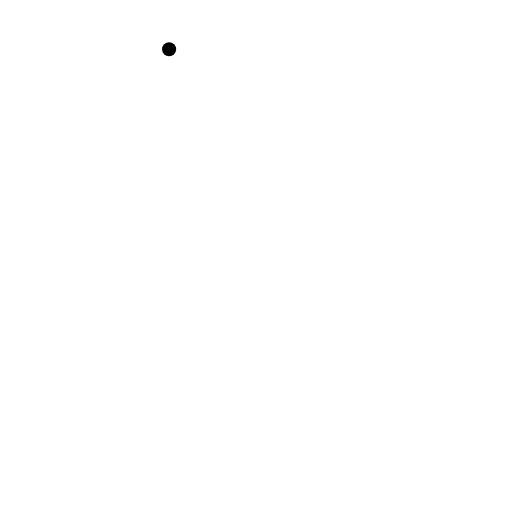
t = 0.00 s
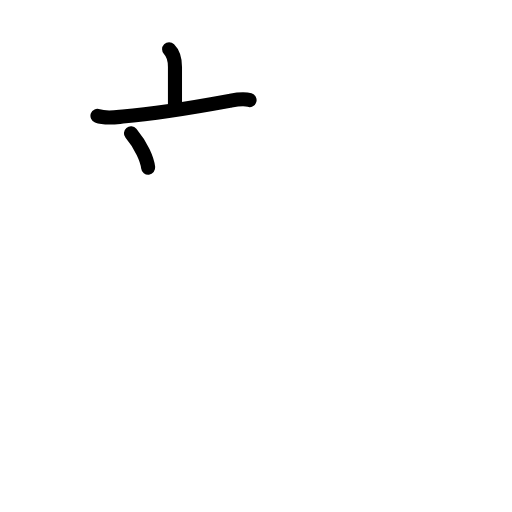
t = 2.80 s
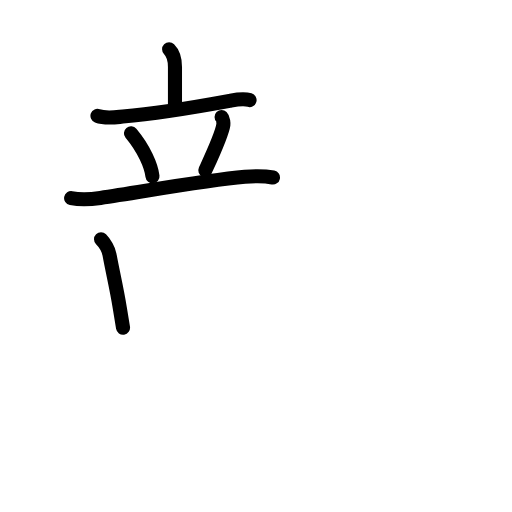
t = 5.60 s
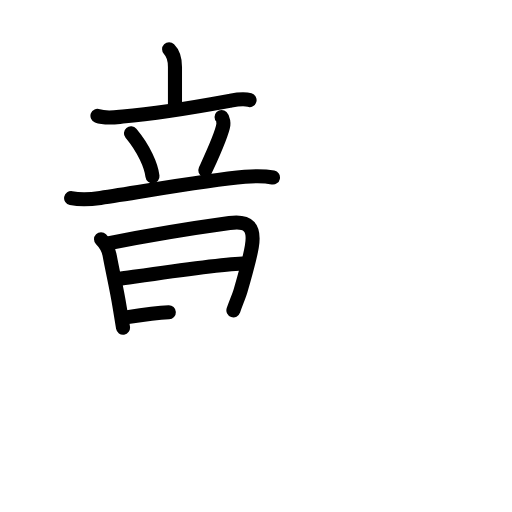
t = 8.40 s
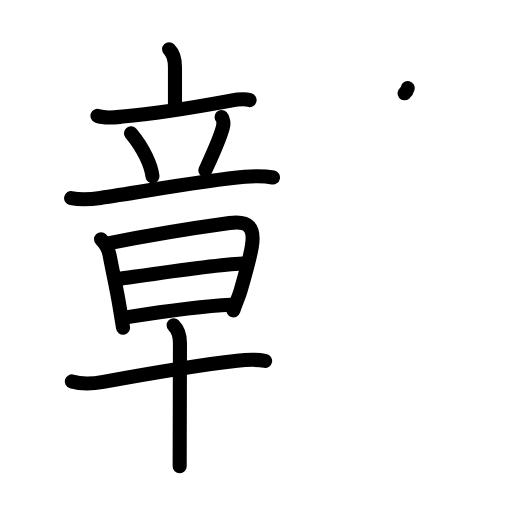
t = 11.20 s
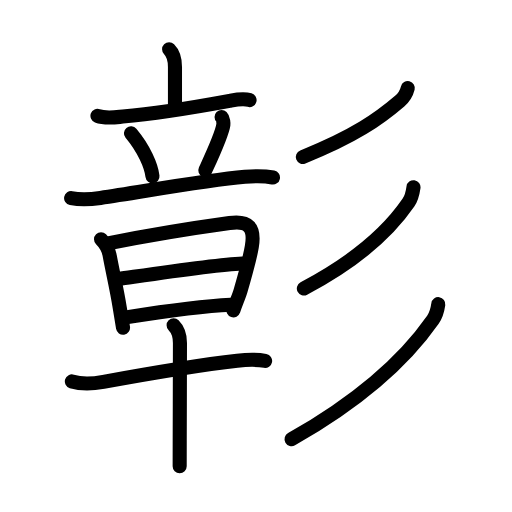
t = 14.00 s

The animated SVG that drew these frames (rendered in a browser with its animation timeline set to each time). Animation: 44 SMIL elements (animate=44); one cycle of 14.00 s.

<?xml version="1.0" encoding="UTF-8"?>
<!--
AniKanjiVG is licensed by CC-BY-SA Paul C. Sommerhoff (https://bitbucket.org/sommerhoff/anikanjivg).
AniKanjiVG uses KanjiVG which is licensed by CC-BY-SA Ulrich Apel (http://kanjivg.tagaini.net).
See also http://creativecommons.org/licenses/by-sa/3.0/
-->
<svg xmlns:kvg='http://kanjivg.tagaini.net' xmlns='http://www.w3.org/2000/svg' width='109' height='109' viewBox='0 0 109 109' style='fill:none;stroke:#000000;stroke-width:3;stroke-linecap:round;stroke-linejoin:round;' id="kvg:kanji_05f70"><g id="kvg:05f70" kvg:element="彰"><g id="kvg:05f70-g1" kvg:element="章" kvg:position="left" kvg:phon="章"><g id="kvg:05f70-g2" kvg:element="立" kvg:position="top"><g id="kvg:05f70-g3" kvg:element="亠" kvg:position="top"><path id="kvg:05f70-s1" kvg:type="㇑a" d="M36,10.5c0.88,0.88,1.25,2,1.25,3.75s0,3.25,0,8"><animate attributeName="d" begin="0.0s" dur="1.0s" from="M36,10.5C36,10.5,36,10.5,36,10.5" to="M36,10.5c0.88,0.88,1.25,2,1.25,3.75s0,3.25,0,8" />
</path>
<path id="kvg:05f70-s2" kvg:type="㇐" d="M20.75,24.66c1.62,0.61,3.73,0.3,5.39,0.16c6.47-0.55,14.47-1.82,22.73-3.34c1.39-0.26,2.86-0.58,4.26-0.17"><animate attributeName="d" begin="1.0s" dur="0.3333333333333333s" from="M20.75,24.66C20.75,24.66,20.75,24.66,20.75,24.66" to="M20.75,24.66c1.62,0.61,3.73,0.3,5.39,0.16" />
<animate attributeName="d" begin="1.3333333333333333s" dur="0.3333333333333333s" from="M20.75,24.66c1.62,0.61,3.73,0.3,5.39,0.16c0,0,0,0,0,0,0" to="M20.75,24.66c1.62,0.61,3.73,0.3,5.39,0.16c6.47-0.55,14.47-1.82,22.73-3.34" />
<animate attributeName="d" begin="1.6666666666666665s" dur="0.3333333333333333s" from="M20.75,24.66c1.62,0.61,3.73,0.3,5.39,0.16c6.47-0.55,14.47-1.82,22.73-3.34c0,0,0,0,0,0,0" to="M20.75,24.66c1.62,0.61,3.73,0.3,5.39,0.16c6.47-0.55,14.47-1.82,22.73-3.34c1.39-0.26,2.86-0.58,4.26-0.17" />
<animate attributeName="d" begin="0s" dur="1.0s" from="M-100,-100" to="M-100,-100" />
</path>
</g>
<g id="kvg:05f70-g4" kvg:position="bottom"><path id="kvg:05f70-s3" kvg:type="㇔" d="M27.88,28.38c2.8,3.35,4.32,6.94,4.58,9.15"><animate attributeName="d" begin="2.0s" dur="1.0s" from="M27.88,28.38C27.88,28.38,27.88,28.38,27.88,28.38" to="M27.88,28.38c2.8,3.35,4.32,6.94,4.58,9.15" />
<animate attributeName="d" begin="0s" dur="2.0s" from="M-100,-100" to="M-100,-100" />
</path>
<path id="kvg:05f70-s4" kvg:type="㇒" d="M47.17,24.93c0.38,0.38,0.42,1.32,0.38,1.63c-0.3,2.14-3.09,8.07-3.84,9.71"><animate attributeName="d" begin="3.0s" dur="0.5s" from="M47.17,24.93C47.17,24.93,47.17,24.93,47.17,24.93" to="M47.17,24.93c0.38,0.38,0.42,1.32,0.38,1.63" />
<animate attributeName="d" begin="3.5s" dur="0.5s" from="M47.17,24.93c0.38,0.38,0.42,1.32,0.38,1.63c0,0,0,0,0,0,0" to="M47.17,24.93c0.38,0.38,0.42,1.32,0.38,1.63c-0.3,2.14-3.09,8.07-3.84,9.71" />
<animate attributeName="d" begin="0s" dur="3.0s" from="M-100,-100" to="M-100,-100" />
</path>
<path id="kvg:05f70-s5" kvg:type="㇐" d="M15.14,42.17c2.36,0.46,4.52,0.22,6.24-0.03c9.15-1.34,22.07-3.73,30.75-4.5c2-0.18,3.87-0.27,5.98,0.15"><animate attributeName="d" begin="4.0s" dur="0.3333333333333333s" from="M15.14,42.17C15.14,42.17,15.14,42.17,15.14,42.17" to="M15.14,42.17c2.36,0.46,4.52,0.22,6.24-0.03" />
<animate attributeName="d" begin="4.333333333333333s" dur="0.3333333333333333s" from="M15.14,42.17c2.36,0.46,4.52,0.22,6.24-0.03c0,0,0,0,0,0,0" to="M15.14,42.17c2.36,0.46,4.52,0.22,6.24-0.03c9.15-1.34,22.07-3.73,30.75-4.5" />
<animate attributeName="d" begin="4.666666666666667s" dur="0.3333333333333333s" from="M15.14,42.17c2.36,0.46,4.52,0.22,6.24-0.03c9.15-1.34,22.07-3.73,30.75-4.5c0,0,0,0,0,0,0" to="M15.14,42.17c2.36,0.46,4.52,0.22,6.24-0.03c9.15-1.34,22.07-3.73,30.75-4.5c2-0.18,3.87-0.27,5.98,0.15" />
<animate attributeName="d" begin="0s" dur="4.0s" from="M-100,-100" to="M-100,-100" />
</path>
</g>
</g>
<g id="kvg:05f70-g5" kvg:element="早" kvg:position="bottom"><g id="kvg:05f70-g6" kvg:element="日"><path id="kvg:05f70-s6" kvg:type="㇑" d="M21.51,50.95c0.76,0.76,1.62,2.24,1.81,3.31C24,58,24.8,61.18,25.5,65.53c0.25,1.57,0.49,3.04,0.69,4.24"><animate attributeName="d" begin="5.0s" dur="0.3333333333333333s" from="M21.51,50.95C21.51,50.95,21.51,50.95,21.51,50.95" to="M21.51,50.95c0.76,0.76,1.62,2.24,1.81,3.31" />
<animate attributeName="d" begin="5.333333333333333s" dur="0.3333333333333333s" from="M21.51,50.95c0.76,0.76,1.62,2.24,1.81,3.31c0,0,0,0,0,0,0" to="M21.51,50.95c0.76,0.76,1.62,2.24,1.81,3.31C24,58,24.8,61.18,25.5,65.53" />
<animate attributeName="d" begin="5.666666666666667s" dur="0.3333333333333333s" from="M21.51,50.95c0.76,0.76,1.62,2.24,1.81,3.31C24,58,24.8,61.18,25.5,65.53c0,0,0,0,0,0,0" to="M21.51,50.95c0.76,0.76,1.62,2.24,1.81,3.31C24,58,24.8,61.18,25.5,65.53c0.25,1.57,0.49,3.04,0.69,4.24" />
<animate attributeName="d" begin="0s" dur="5.0s" from="M-100,-100" to="M-100,-100" />
</path>
<path id="kvg:05f70-s7" kvg:type="㇕a" d="M23.27,51.77c8.23-1.64,17.36-3.14,25.6-4.28c4.05-0.56,5.43,0.86,4.74,5.02c-0.32,1.9-1.12,5-2.39,9.36c-0.4,1.35-0.97,2.52-1.53,4.2"><animate attributeName="d" begin="6.0s" dur="0.25s" from="M23.27,51.77C23.27,51.77,23.27,51.77,23.27,51.77" to="M23.27,51.77c8.23-1.64,17.36-3.14,25.6-4.28" />
<animate attributeName="d" begin="6.25s" dur="0.25s" from="M23.27,51.77c8.23-1.64,17.36-3.14,25.6-4.28c0,0,0,0,0,0,0" to="M23.27,51.77c8.23-1.64,17.36-3.14,25.6-4.28c4.05-0.56,5.43,0.86,4.74,5.02" />
<animate attributeName="d" begin="6.5s" dur="0.25s" from="M23.27,51.77c8.23-1.64,17.36-3.14,25.6-4.28c4.05-0.56,5.43,0.86,4.74,5.02c0,0,0,0,0,0,0" to="M23.27,51.77c8.23-1.64,17.36-3.14,25.6-4.28c4.05-0.56,5.43,0.86,4.74,5.02c-0.32,1.9-1.12,5-2.39,9.36" />
<animate attributeName="d" begin="6.75s" dur="0.25s" from="M23.27,51.77c8.23-1.64,17.36-3.14,25.6-4.28c4.05-0.56,5.43,0.86,4.74,5.02c-0.32,1.9-1.12,5-2.39,9.36c0,0,0,0,0,0,0" to="M23.27,51.77c8.23-1.64,17.36-3.14,25.6-4.28c4.05-0.56,5.43,0.86,4.74,5.02c-0.32,1.9-1.12,5-2.39,9.36c-0.4,1.35-0.97,2.52-1.53,4.2" />
<animate attributeName="d" begin="0s" dur="6.0s" from="M-100,-100" to="M-100,-100" />
</path>
<path id="kvg:05f70-s8" kvg:type="㇐a" d="M25.28,59.4c6.35-0.91,20.27-3.05,26.33-3.31"><animate attributeName="d" begin="7.0s" dur="1.0s" from="M25.28,59.4C25.28,59.4,25.28,59.4,25.28,59.4" to="M25.28,59.4c6.35-0.91,20.27-3.05,26.33-3.31" />
<animate attributeName="d" begin="0s" dur="7.0s" from="M-100,-100" to="M-100,-100" />
</path>
<path id="kvg:05f70-s9" kvg:type="㇐a" d="M27.15,67.52c8.85-1.4,16.73-2.4,21.98-2.64"><animate attributeName="d" begin="8.0s" dur="1.0s" from="M27.15,67.52C27.15,67.52,27.15,67.52,27.15,67.52" to="M27.15,67.52c8.85-1.4,16.73-2.4,21.98-2.64" />
<animate attributeName="d" begin="0s" dur="8.0s" from="M-100,-100" to="M-100,-100" />
</path>
</g>
<g id="kvg:05f70-g7" kvg:element="十"><path id="kvg:05f70-s10" kvg:type="㇐" d="M15.3,81.2c2.19,0.69,4.53,0.5,6.71,0.1c9.11-1.67,20.3-3.58,28.49-4.5c2.04-0.23,3.92-0.35,5.94,0.03"><animate attributeName="d" begin="9.0s" dur="0.3333333333333333s" from="M15.3,81.2C15.3,81.2,15.3,81.2,15.3,81.2" to="M15.3,81.2c2.19,0.69,4.53,0.5,6.71,0.1" />
<animate attributeName="d" begin="9.333333333333334s" dur="0.3333333333333333s" from="M15.3,81.2c2.19,0.69,4.53,0.5,6.71,0.1c0,0,0,0,0,0,0" to="M15.3,81.2c2.19,0.69,4.53,0.5,6.71,0.1c9.11-1.67,20.3-3.58,28.49-4.5" />
<animate attributeName="d" begin="9.666666666666666s" dur="0.3333333333333333s" from="M15.3,81.2c2.19,0.69,4.53,0.5,6.71,0.1c9.11-1.67,20.3-3.58,28.49-4.5c0,0,0,0,0,0,0" to="M15.3,81.2c2.19,0.69,4.53,0.5,6.71,0.1c9.11-1.67,20.3-3.58,28.49-4.5c2.04-0.23,3.92-0.35,5.94,0.03" />
<animate attributeName="d" begin="0s" dur="9.0s" from="M-100,-100" to="M-100,-100" />
</path>
<path id="kvg:05f70-s11" kvg:type="㇑" d="M36.96,69.25c1.02,1.02,1.35,2.25,1.35,3.76c0,2.62-0.03,13.75-0.05,20.74c-0.01,2.67-0.01,4.74-0.01,5.5"><animate attributeName="d" begin="10.0s" dur="0.3333333333333333s" from="M36.96,69.25C36.96,69.25,36.96,69.25,36.96,69.25" to="M36.96,69.25c1.02,1.02,1.35,2.25,1.35,3.76" />
<animate attributeName="d" begin="10.333333333333334s" dur="0.3333333333333333s" from="M36.96,69.25c1.02,1.02,1.35,2.25,1.35,3.76c0,0,0,0,0,0,0" to="M36.96,69.25c1.02,1.02,1.35,2.25,1.35,3.76c0,2.62-0.03,13.75-0.05,20.74" />
<animate attributeName="d" begin="10.666666666666666s" dur="0.3333333333333333s" from="M36.96,69.25c1.02,1.02,1.35,2.25,1.35,3.76c0,2.62-0.03,13.75-0.05,20.74c0,0,0,0,0,0,0" to="M36.96,69.25c1.02,1.02,1.35,2.25,1.35,3.76c0,2.62-0.03,13.75-0.05,20.74c-0.01,2.67-0.01,4.74-0.01,5.5" />
<animate attributeName="d" begin="0s" dur="10.0s" from="M-100,-100" to="M-100,-100" />
</path>
</g>
</g>
</g>
<g id="kvg:05f70-g8" kvg:element="彡" kvg:position="right" kvg:radical="general"><g id="kvg:05f70-g9" kvg:element="丿"><path id="kvg:05f70-s12" kvg:type="㇒" d="M86.81,18.75c-0.31,1.25-0.8,1.99-1.72,2.78C80.75,25.25,75.5,29,64.47,33.41"><animate attributeName="d" begin="11.0s" dur="0.5s" from="M86.81,18.75C86.81,18.75,86.81,18.75,86.81,18.75" to="M86.81,18.75c-0.31,1.25-0.8,1.99-1.72,2.78" />
<animate attributeName="d" begin="11.5s" dur="0.5s" from="M86.81,18.75c-0.31,1.25-0.8,1.99-1.72,2.78c0,0,0,0,0,0,0" to="M86.81,18.75c-0.31,1.25-0.8,1.99-1.72,2.78C80.75,25.25,75.5,29,64.47,33.41" />
<animate attributeName="d" begin="0s" dur="11.0s" from="M-100,-100" to="M-100,-100" />
</path>
</g>
<g id="kvg:05f70-g10" kvg:element="丿"><path id="kvg:05f70-s13" kvg:type="㇒" d="M88.03,39.86c-0.16,1.14-0.44,2.35-1.07,3.27c-3.83,5.61-10.58,12.11-22.27,18.29"><animate attributeName="d" begin="12.0s" dur="0.5s" from="M88.03,39.86C88.03,39.86,88.03,39.86,88.03,39.86" to="M88.03,39.86c-0.16,1.14-0.44,2.35-1.07,3.27" />
<animate attributeName="d" begin="12.5s" dur="0.5s" from="M88.03,39.86c-0.16,1.14-0.44,2.35-1.07,3.27c0,0,0,0,0,0,0" to="M88.03,39.86c-0.16,1.14-0.44,2.35-1.07,3.27c-3.83,5.61-10.58,12.11-22.27,18.29" />
<animate attributeName="d" begin="0s" dur="12.0s" from="M-100,-100" to="M-100,-100" />
</path>
</g>
<g id="kvg:05f70-g11" kvg:element="丿"><path id="kvg:05f70-s14" kvg:type="㇒" d="M93.31,64.75c-0.18,1.25-0.44,2.3-1.15,3.31C87.5,74.75,79.25,83.75,62.07,93.5"><animate attributeName="d" begin="13.0s" dur="0.5s" from="M93.31,64.75C93.31,64.75,93.31,64.75,93.31,64.75" to="M93.31,64.75c-0.18,1.25-0.44,2.3-1.15,3.31" />
<animate attributeName="d" begin="13.5s" dur="0.5s" from="M93.31,64.75c-0.18,1.25-0.44,2.3-1.15,3.31c0,0,0,0,0,0,0" to="M93.31,64.75c-0.18,1.25-0.44,2.3-1.15,3.31C87.5,74.75,79.25,83.75,62.07,93.5" />
<animate attributeName="d" begin="0s" dur="13.0s" from="M-100,-100" to="M-100,-100" />
</path>
</g>
</g>
</g>
</svg>
